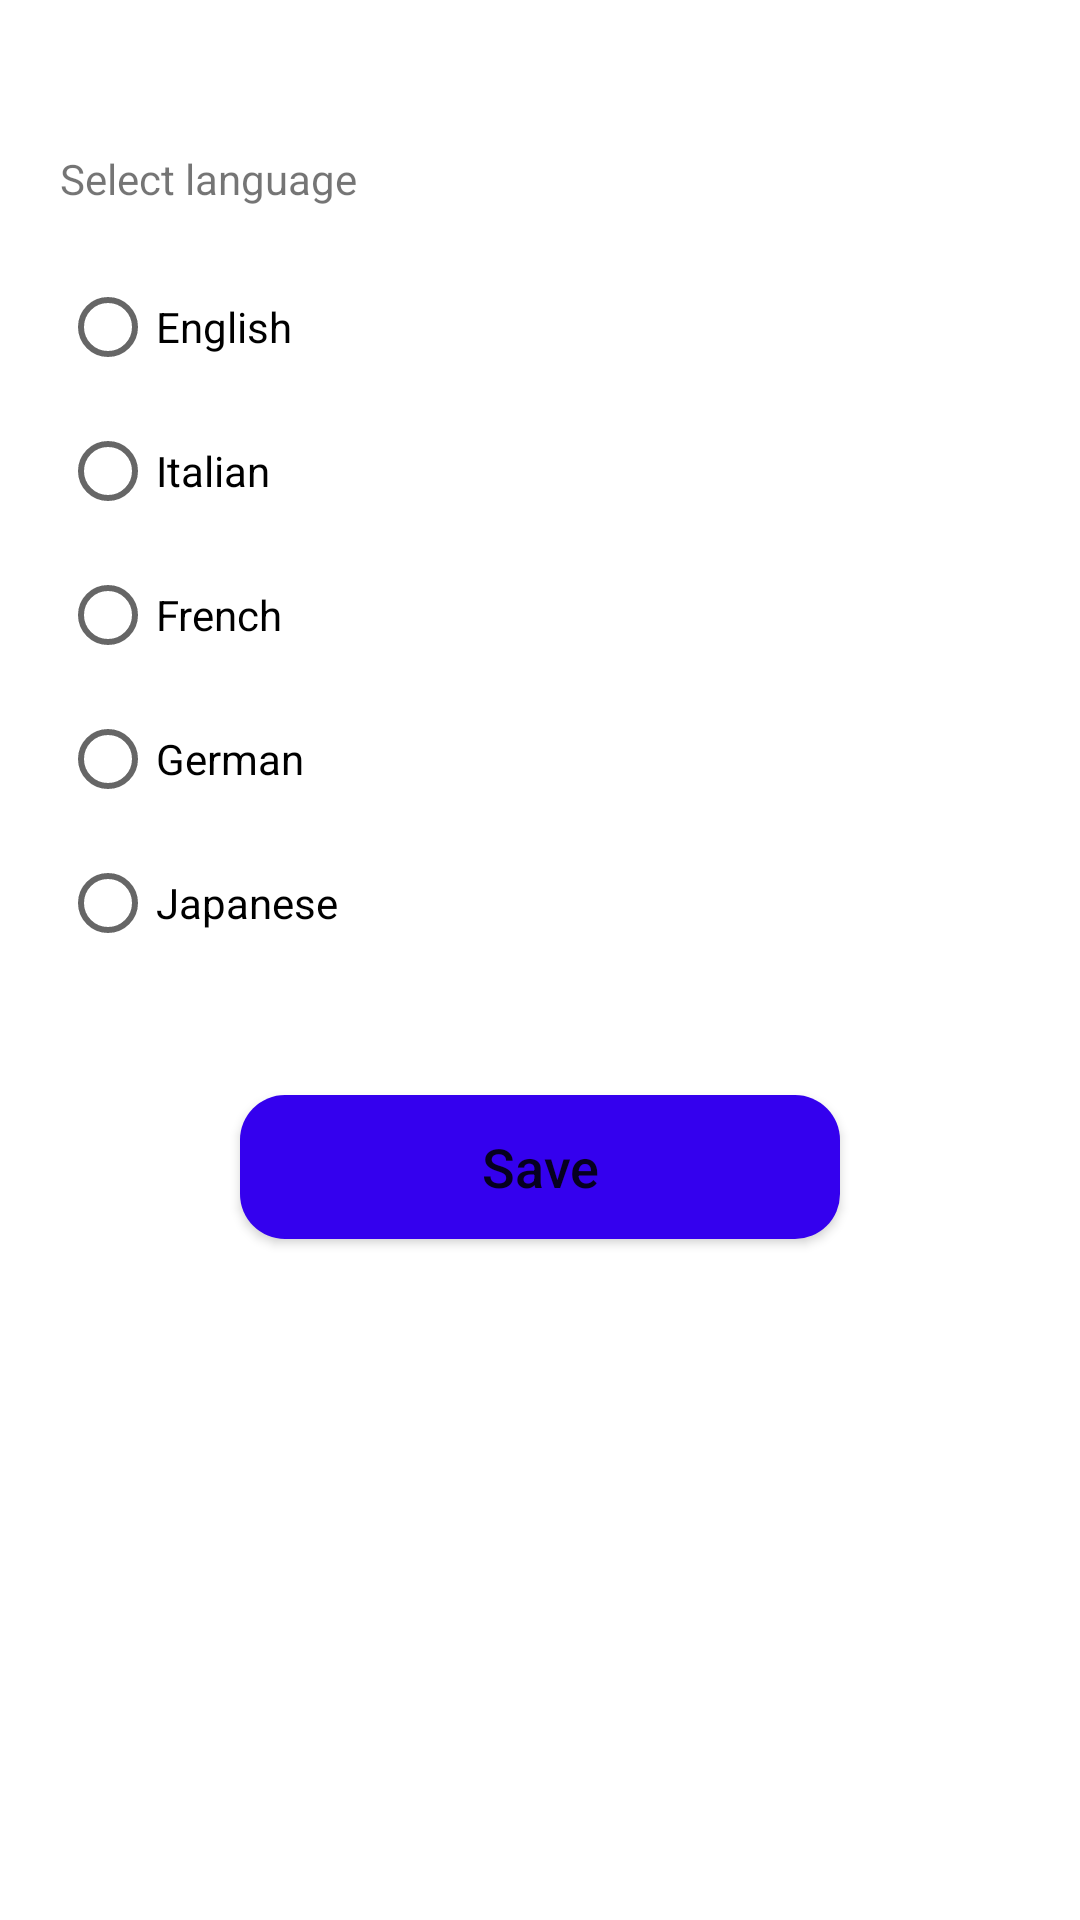

Reconstruct the res/layout file that produces this screen, plus the resources it refers to.
<!-- AndroidManifest.xml: application theme Theme.JokeBot -->
<!-- res/layout/activity_settings.xml -->
<?xml version="1.0" encoding="utf-8"?>
<androidx.constraintlayout.widget.ConstraintLayout xmlns:android="http://schemas.android.com/apk/res/android"
    xmlns:app="http://schemas.android.com/apk/res-auto"
    xmlns:tools="http://schemas.android.com/tools"
    android:layout_width="match_parent"
    android:layout_height="match_parent"
    android:paddingHorizontal="20dp"
    tools:context=".screens.SettingsActivity">

    <TextView
        android:id="@+id/textView"
        android:layout_width="0dp"
        android:layout_height="wrap_content"
        android:layout_marginTop="50dp"
        android:text="@string/select_language"
        app:layout_constraintEnd_toEndOf="parent"
        app:layout_constraintStart_toStartOf="parent"
        app:layout_constraintTop_toTopOf="parent" />

    <RadioGroup
        android:id="@+id/languages_radio_group"
        android:layout_width="0dp"
        android:layout_height="wrap_content"
        android:layout_marginTop="16dp"
        app:layout_constraintEnd_toEndOf="parent"
        app:layout_constraintStart_toStartOf="parent"
        app:layout_constraintTop_toBottomOf="@+id/textView">

        <RadioButton
            android:id="@+id/radio_btn_english"
            android:layout_width="match_parent"
            android:layout_height="wrap_content"
            android:text="@string/english"/>
        <RadioButton
            android:id="@+id/radio_btn_italian"
            android:layout_width="match_parent"
            android:layout_height="wrap_content"
            android:text="@string/italian"/>
        <RadioButton
            android:id="@+id/radio_btn_french"
            android:layout_width="match_parent"
            android:layout_height="wrap_content"
            android:text="@string/french"/>
        <RadioButton
            android:id="@+id/radio_btn_german"
            android:layout_width="match_parent"
            android:layout_height="wrap_content"
            android:text="@string/german"/>
        <RadioButton
            android:id="@+id/radio_btn_japanese"
            android:layout_width="match_parent"
            android:layout_height="wrap_content"
            android:text="@string/japanese"/>
    </RadioGroup>

    <Button
        android:id="@+id/save_settings_btn"
        android:background="@drawable/button_background"
        android:layout_width="200dp"
        android:layout_height="wrap_content"
        android:layout_marginTop="40dp"
        android:textAllCaps="false"
        android:textSize="18sp"
        android:paddingVertical="5dp"
        android:text="@string/save"
        android:onClick="saveSetting"
        app:layout_constraintEnd_toEndOf="parent"
        app:layout_constraintStart_toStartOf="parent"
        app:layout_constraintTop_toBottomOf="@+id/languages_radio_group" />
</androidx.constraintlayout.widget.ConstraintLayout>
<!-- resources referenced by this layout -->
<resources>
  <!-- drawable button_background (drawable) -->
  <?xml version="1.0" encoding="utf-8"?>
  <selector xmlns:android="http://schemas.android.com/apk/res/android">
      <item>
          <shape android:shape="rectangle" >
              <corners android:radius="15dp" />
              <solid android:color="@color/purple_500" />
          </shape>
      </item>
  </selector>
  <string name="english">English</string>
  <string name="french">French</string>
  <string name="german">German</string>
  <string name="italian">Italian</string>
  <string name="japanese">Japanese</string>
  <string name="save">Save</string>
  <string name="select_language">Select language</string>
  <style name="Theme.JokeBot" parent="Theme.MaterialComponents.DayNight.DarkActionBar">
          
          <item name="colorPrimary">@color/purple_500</item>
          <item name="colorPrimaryVariant">@color/purple_700</item>
          <item name="colorOnPrimary">@color/white</item>
          
          <item name="colorSecondary">@color/teal_200</item>
          <item name="colorSecondaryVariant">@color/teal_700</item>
          <item name="colorOnSecondary">@color/black</item>
          
          <item name="android:statusBarColor" tools:targetApi="l">?attr/colorPrimaryVariant</item>
          
      </style>
  <color name="purple_500">#3400EE</color>
  <color name="purple_700">#FF3700B3</color>
  <color name="white">#FFFFFFFF</color>
  <color name="teal_200">#FF03DAC5</color>
  <color name="teal_700">#FF018786</color>
  <color name="black">#FF000000</color>
</resources>
